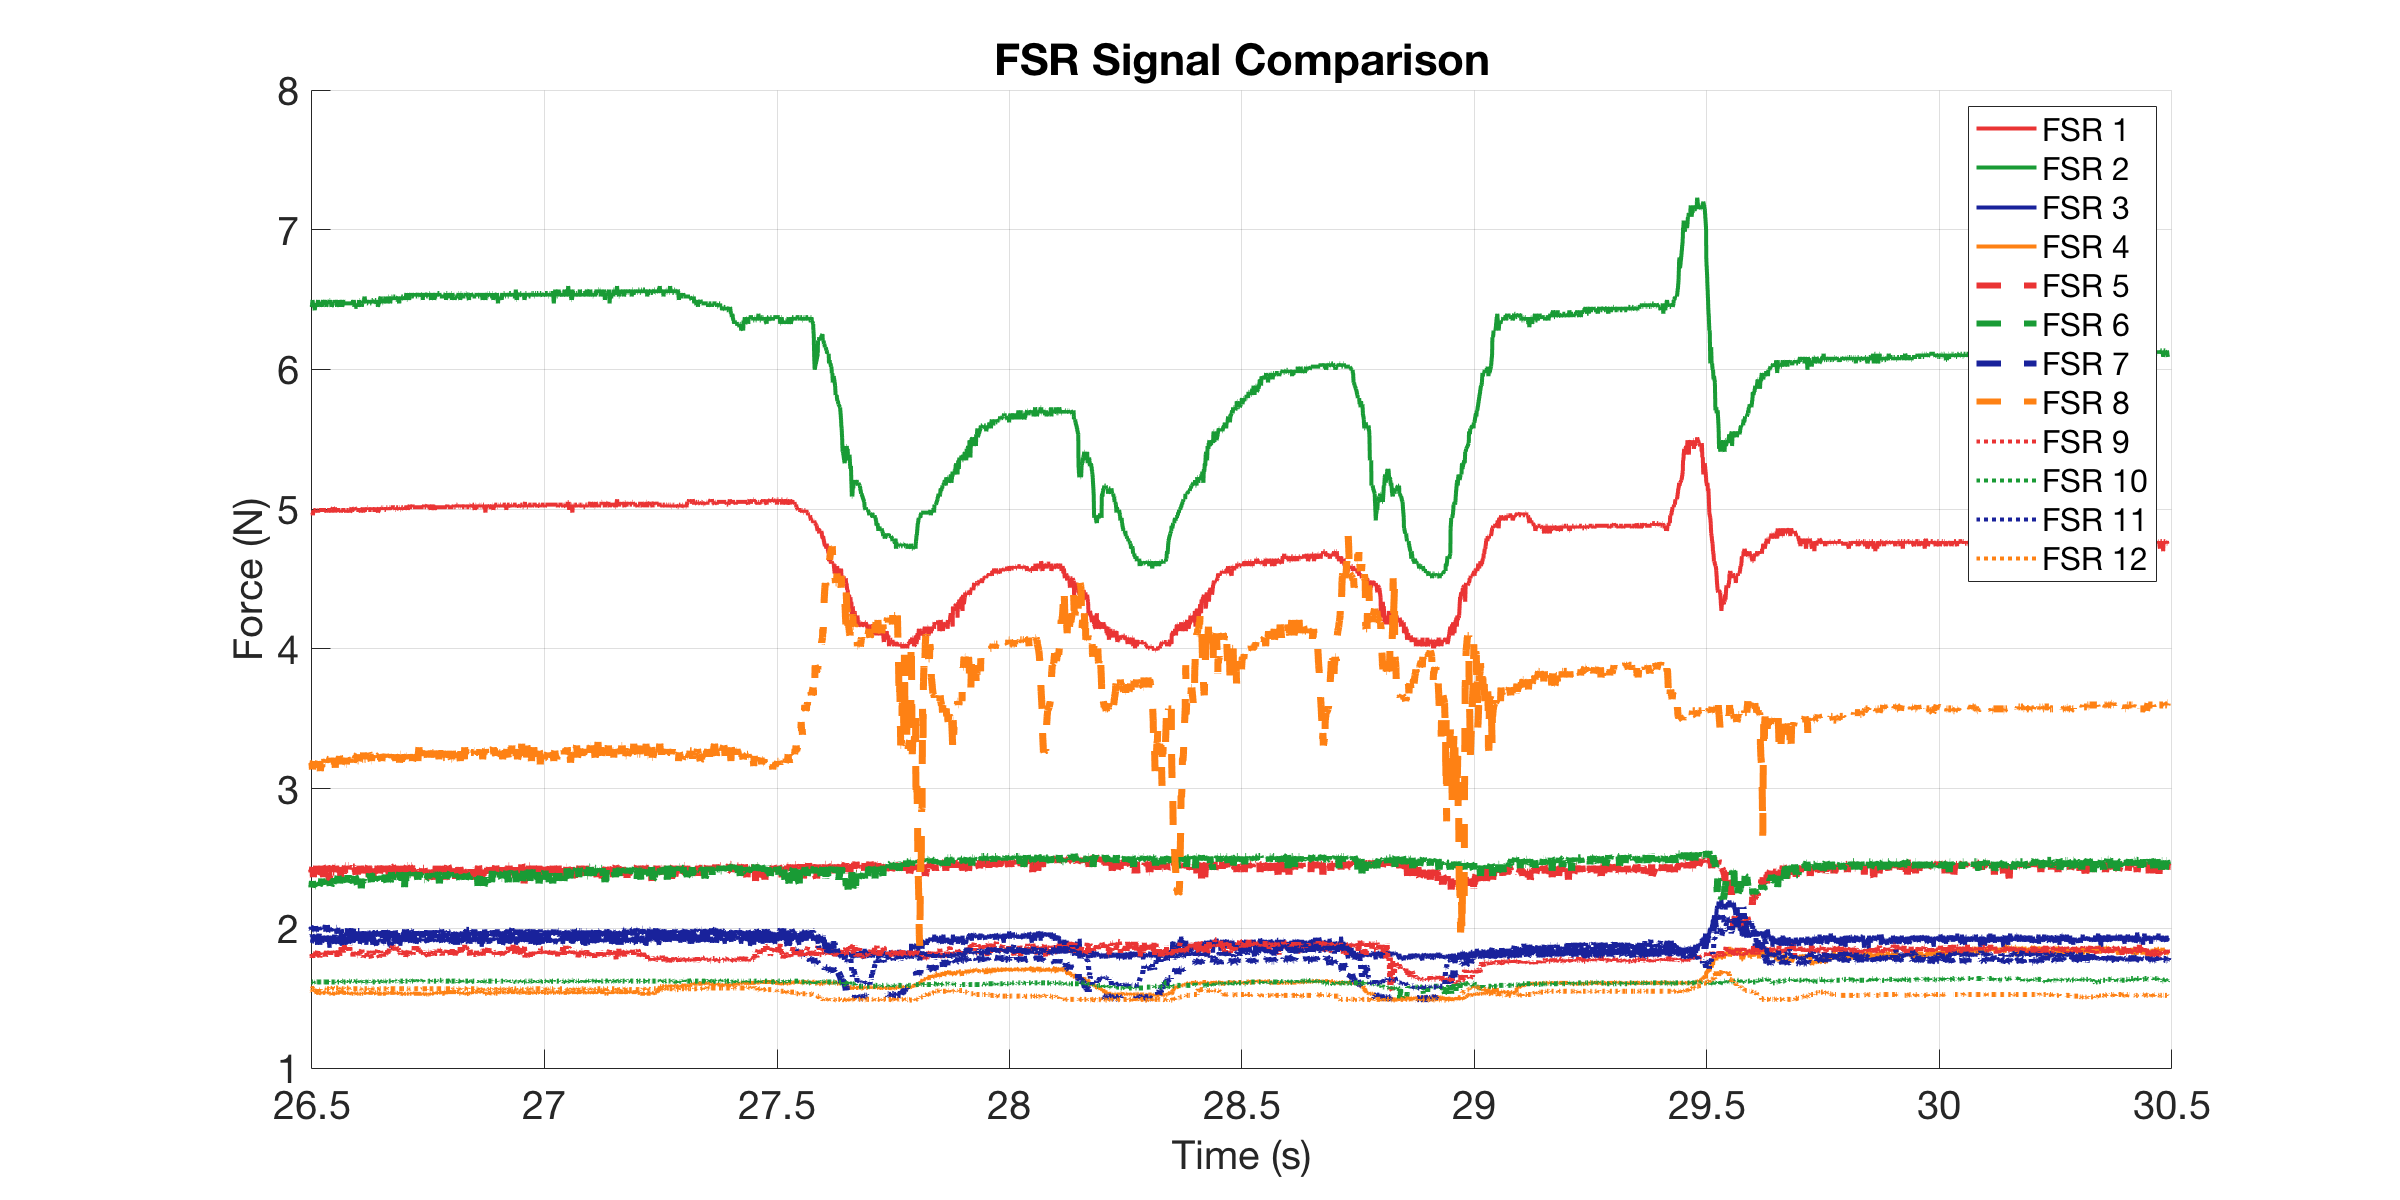

Values plotted in this chart, from the file beside it:
0, 4.9942, 6.4724, 1.8961, 1.5851, 2.411, 2.3119, 2.0077, 3.1847, 1.8113, 1.6156, 1.9474, 1.5551
0.001, 4.994, 6.472, 1.903, 1.585, 2.42, 2.303, 1.985, 3.136, 1.804, 1.616, 1.911, 1.555
0.004626, 4.975, 6.448, 1.94, 1.585, 2.393, 2.294, 2.015, 3.197, 1.798, 1.616, 1.955, 1.549
0.006971, 4.994, 6.472, 1.889, 1.585, 2.411, 2.321, 2.008, 3.197, 1.791, 1.616, 1.962, 1.555
0.007477, 4.994, 6.448, 1.903, 1.579, 2.429, 2.33, 2.008, 3.185, 1.818, 1.616, 1.94, 1.555
0.007999, 4.975, 6.472, 1.889, 1.585, 2.439, 2.277, 2, 3.185, 1.804, 1.616, 1.94, 1.555
0.008999, 4.975, 6.448, 1.896, 1.585, 2.402, 2.303, 1.992, 3.185, 1.798, 1.616, 1.955, 1.549
0.009999, 4.975, 6.497, 1.925, 1.573, 2.42, 2.338, 2.008, 3.136, 1.832, 1.616, 1.947, 1.555
0.011, 4.956, 6.472, 1.918, 1.573, 2.439, 2.303, 1.992, 3.185, 1.784, 1.616, 1.94, 1.549
0.012, 4.994, 6.472, 1.933, 1.567, 2.365, 2.312, 1.992, 3.197, 1.811, 1.609, 1.925, 1.555
0.013, 4.994, 6.472, 1.911, 1.567, 2.448, 2.303, 2, 3.148, 1.804, 1.616, 1.955, 1.555
0.014, 4.994, 6.448, 1.94, 1.567, 2.42, 2.312, 2.008, 3.185, 1.804, 1.616, 1.925, 1.555
0.015, 4.994, 6.423, 1.903, 1.555, 2.429, 2.321, 2.015, 3.136, 1.818, 1.616, 1.94, 1.555
0.016, 4.994, 6.472, 1.911, 1.555, 2.411, 2.303, 1.977, 3.173, 1.804, 1.622, 1.911, 1.555
0.017, 4.994, 6.448, 1.925, 1.555, 2.365, 2.303, 2, 3.16, 1.832, 1.622, 1.925, 1.555
0.018, 4.975, 6.472, 1.94, 1.543, 2.393, 2.338, 1.992, 3.173, 1.798, 1.622, 1.903, 1.549
0.019, 4.994, 6.448, 1.918, 1.532, 2.448, 2.303, 1.992, 3.173, 1.804, 1.616, 1.933, 1.549
0.02, 4.994, 6.472, 1.882, 1.537, 2.384, 2.277, 2, 3.185, 1.818, 1.616, 1.925, 1.555
0.021, 4.994, 6.472, 1.911, 1.537, 2.393, 2.303, 2.008, 3.197, 1.839, 1.616, 1.925, 1.561
0.022, 4.975, 6.497, 1.889, 1.537, 2.42, 2.294, 1.992, 3.185, 1.798, 1.616, 1.925, 1.555
0.023, 4.994, 6.472, 1.925, 1.526, 2.448, 2.33, 2, 3.197, 1.818, 1.616, 1.896, 1.549
0.024, 4.994, 6.472, 1.889, 1.532, 2.411, 2.303, 1.977, 3.173, 1.804, 1.616, 1.962, 1.561
0.025, 4.994, 6.472, 1.94, 1.537, 2.393, 2.312, 2.008, 3.173, 1.811, 1.616, 1.947, 1.561
0.026, 4.994, 6.448, 1.933, 1.532, 2.411, 2.321, 1.977, 3.185, 1.791, 1.616, 1.918, 1.555
0.02701, 4.994, 6.472, 1.882, 1.537, 2.402, 2.312, 2.008, 3.125, 1.818, 1.616, 1.94, 1.567
0.028, 4.994, 6.472, 1.933, 1.537, 2.439, 2.33, 2, 3.173, 1.811, 1.616, 1.955, 1.561
0.029, 4.994, 6.472, 1.911, 1.543, 2.411, 2.312, 2, 3.173, 1.818, 1.616, 1.955, 1.561
0.03, 4.994, 6.448, 1.911, 1.537, 2.384, 2.356, 2, 3.148, 1.825, 1.616, 1.94, 1.555
0.031, 4.994, 6.472, 1.896, 1.543, 2.448, 2.321, 2, 3.185, 1.811, 1.622, 1.947, 1.555
0.032, 4.994, 6.472, 1.911, 1.537, 2.439, 2.286, 1.985, 3.197, 1.811, 1.616, 1.911, 1.561
0.033, 4.994, 6.497, 1.925, 1.537, 2.411, 2.312, 1.977, 3.16, 1.804, 1.616, 1.94, 1.561
0.034, 4.994, 6.472, 1.925, 1.537, 2.365, 2.294, 2.008, 3.197, 1.804, 1.616, 1.933, 1.555
0.035, 4.994, 6.472, 1.918, 1.537, 2.439, 2.312, 2, 3.173, 1.804, 1.616, 1.933, 1.561
0.03675, 4.994, 6.497, 1.933, 1.537, 2.429, 2.338, 2, 3.209, 1.811, 1.616, 1.933, 1.561
0.03725, 4.994, 6.472, 1.903, 1.537, 2.429, 2.312, 2.008, 3.185, 1.818, 1.616, 1.918, 1.561
0.038, 4.994, 6.472, 1.94, 1.543, 2.448, 2.33, 2, 3.185, 1.798, 1.616, 1.918, 1.567
0.039, 4.994, 6.472, 1.903, 1.543, 2.439, 2.338, 2, 3.209, 1.811, 1.616, 1.947, 1.567
0.04, 4.975, 6.448, 1.918, 1.537, 2.374, 2.338, 2.023, 3.197, 1.839, 1.616, 1.933, 1.561
0.041, 4.994, 6.472, 1.933, 1.543, 2.448, 2.312, 1.977, 3.209, 1.811, 1.616, 1.933, 1.567
0.04441, 4.994, 6.472, 1.925, 1.543, 2.402, 2.338, 2, 3.209, 1.811, 1.616, 1.925, 1.567
0.04678, 4.994, 6.497, 1.86, 1.532, 2.338, 2.33, 1.977, 3.197, 1.825, 1.616, 1.925, 1.567
0.04729, 4.994, 6.497, 1.933, 1.532, 2.402, 2.321, 2, 3.221, 1.839, 1.616, 1.947, 1.567
0.048, 4.994, 6.497, 1.889, 1.532, 2.411, 2.303, 1.977, 3.185, 1.811, 1.616, 1.918, 1.573
0.049, 4.994, 6.472, 1.933, 1.532, 2.356, 2.312, 2, 3.209, 1.804, 1.616, 1.933, 1.567
0.05, 4.975, 6.472, 1.933, 1.526, 2.42, 2.321, 1.992, 3.234, 1.825, 1.609, 1.933, 1.573
0.051, 4.994, 6.448, 1.911, 1.537, 2.448, 2.312, 1.985, 3.234, 1.839, 1.616, 1.94, 1.567
0.05418, 5.013, 6.472, 1.918, 1.532, 2.402, 2.321, 2, 3.197, 1.832, 1.616, 1.918, 1.573
0.0568, 4.994, 6.472, 1.889, 1.532, 2.402, 2.348, 1.985, 3.234, 1.818, 1.616, 1.925, 1.567
0.05731, 4.975, 6.472, 1.925, 1.532, 2.411, 2.365, 1.985, 3.173, 1.818, 1.616, 1.955, 1.567
0.058, 5.013, 6.497, 1.903, 1.532, 2.439, 2.321, 1.97, 3.221, 1.825, 1.616, 1.955, 1.567
0.059, 4.975, 6.472, 1.911, 1.532, 2.439, 2.286, 2, 3.148, 1.839, 1.616, 1.918, 1.567
0.06, 4.994, 6.472, 1.903, 1.537, 2.448, 2.33, 1.97, 3.234, 1.832, 1.609, 1.918, 1.561
0.061, 4.994, 6.472, 1.911, 1.537, 2.402, 2.338, 2, 3.209, 1.825, 1.616, 1.918, 1.573
0.06201, 4.994, 6.497, 1.918, 1.537, 2.448, 2.321, 2, 3.221, 1.839, 1.616, 1.925, 1.573
0.063, 4.994, 6.448, 1.896, 1.537, 2.42, 2.321, 1.985, 3.221, 1.784, 1.622, 1.933, 1.573
0.064, 4.994, 6.472, 1.889, 1.526, 2.448, 2.356, 1.985, 3.173, 1.811, 1.616, 1.94, 1.573
0.065, 4.994, 6.472, 1.933, 1.543, 2.402, 2.374, 1.962, 3.185, 1.832, 1.616, 1.911, 1.573
0.066, 4.994, 6.497, 1.933, 1.543, 2.411, 2.356, 1.985, 3.221, 1.839, 1.616, 1.947, 1.567
0.067, 4.994, 6.472, 1.889, 1.543, 2.411, 2.365, 1.977, 3.185, 1.846, 1.616, 1.925, 1.567
0.06799, 4.994, 6.472, 1.911, 1.555, 2.439, 2.321, 1.962, 3.234, 1.832, 1.622, 1.925, 1.573
0.069, 4.994, 6.448, 1.94, 1.555, 2.402, 2.365, 1.985, 3.221, 1.804, 1.616, 1.947, 1.567
... 3,429 more rows
